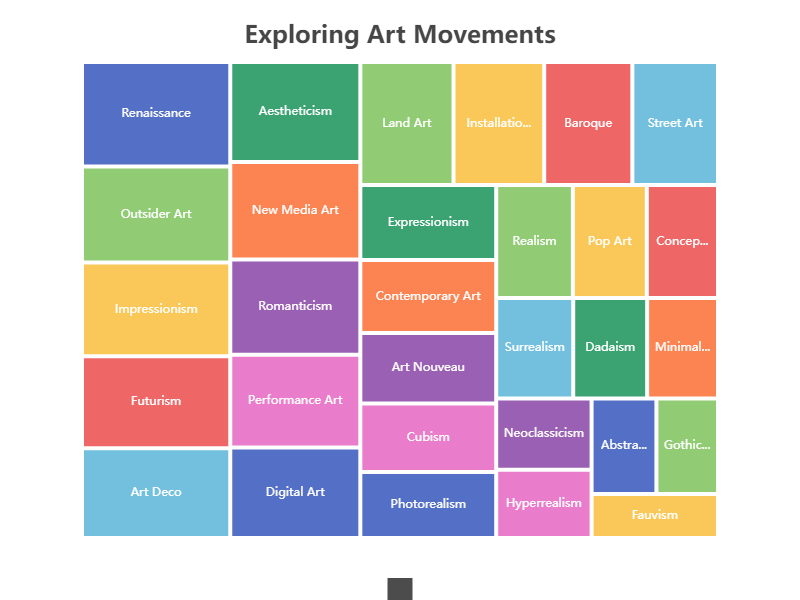

The file beside this chart, header and first rows:
Topic, Value
Impressionism, 45
Cubism, 30
Surrealism, 25
Abstract Art, 20
Renaissance, 50
Baroque, 35
Romanticism, 40
Neoclassicism, 22
Realism, 28
Fauvism, 18
Expressionism, 33
Pop Art, 27
Minimalism, 23
Gothic Art, 19
Art Nouveau, 31
Dadaism, 24
Photorealism, 29
Hyperrealism, 21
Conceptual Art, 26
Contemporary Art, 32
Street Art, 34
Digital Art, 38
Installation Art, 36
Performance Art, 39
Land Art, 37
New Media Art, 41
Aestheticism, 42
Art Deco, 43
Futurism, 44
Outsider Art, 46
